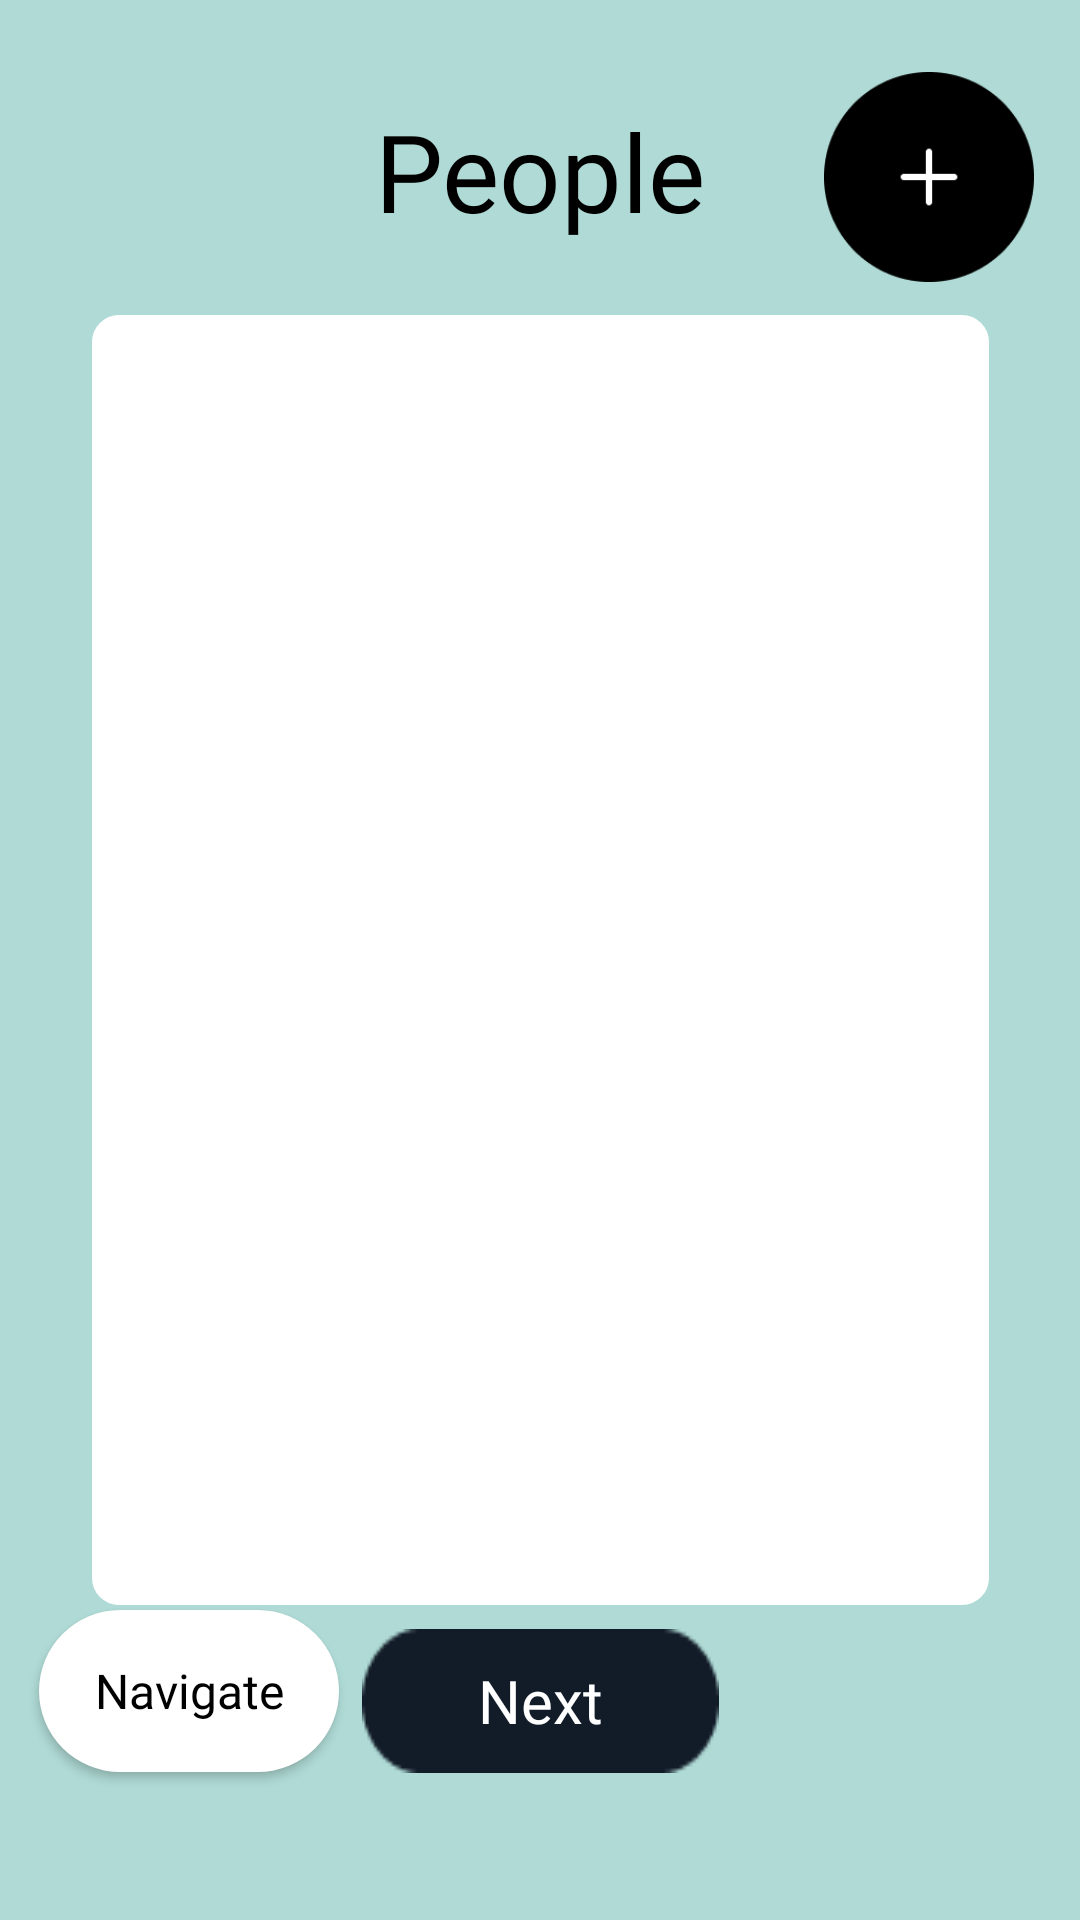

Here is an Android app screen rendered from its layout file. Give the layout XML and the strings, colors and styles it references.
<!-- AndroidManifest.xml: application theme Theme.AppCompat.Light.NoActionBar -->
<!-- res/layout/people.xml -->
<?xml version="1.0" encoding="utf-8"?>
<androidx.constraintlayout.widget.ConstraintLayout xmlns:android="http://schemas.android.com/apk/res/android"
    xmlns:app="http://schemas.android.com/apk/res-auto"
    xmlns:tools="http://schemas.android.com/tools"
    android:layout_width="match_parent"
    android:layout_height="match_parent"
    android:background="@color/appbackground3">

    <TextView
        android:id="@+id/textView9"
        android:layout_width="wrap_content"
        android:layout_height="wrap_content"
        android:fontFamily="@font/interextrabold"
        android:text="People"
        android:textColor="@color/black"
        android:textSize="36dp"
        app:layout_constraintBottom_toBottomOf="parent"

        app:layout_constraintEnd_toEndOf="parent"
        app:layout_constraintStart_toStartOf="parent"
        app:layout_constraintTop_toTopOf="parent"
        app:layout_constraintVertical_bias="0.055" />



    <Button
        android:id="@+id/next_people"
        android:layout_width="wrap_content"
        android:layout_height="wrap_content"
        android:background="@drawable/nextbutton2"
        android:fontFamily="@font/inter_bold"
        android:text="Next"
        android:textAllCaps="false"
        android:textColor="@color/white"
        android:textSize="20dp"
        app:layout_constraintBottom_toBottomOf="parent"
        app:layout_constraintEnd_toEndOf="parent"
        app:layout_constraintStart_toStartOf="parent"
        app:layout_constraintTop_toTopOf="parent"
        app:layout_constraintVertical_bias="0.917" />

    <ImageView
        android:id="@+id/plus_people"
        android:layout_width="70dp"
        android:layout_height="70dp"
        android:src="@drawable/plus_icon"
        app:layout_constraintBottom_toBottomOf="parent"
        app:layout_constraintEnd_toEndOf="parent"
        app:layout_constraintHorizontal_bias="0.947"
        app:layout_constraintStart_toStartOf="parent"
        app:layout_constraintTop_toTopOf="parent"
        app:layout_constraintVertical_bias="0.042" />

    <ListView
        android:id="@+id/listview_people"
        android:background="@drawable/rectangle_1_shape"
        android:layout_width="299dp"
        android:layout_height="430dp"
        app:layout_constraintBottom_toBottomOf="parent"
        app:layout_constraintEnd_toEndOf="parent"
        app:layout_constraintStart_toStartOf="parent"
        app:layout_constraintTop_toTopOf="parent" >

    </ListView>

    <Button
        android:id="@+id/navigate_people"
        android:layout_width="wrap_content"
        android:layout_height="wrap_content"
        android:text="Navigate"
        android:textColor="@color/black"
        android:fontFamily="@font/inter_bold"
        android:background="@drawable/rounded_table_white"
        android:textAllCaps="false"
        android:textSize="16dp"
        app:layout_constraintBottom_toBottomOf="parent"
        app:layout_constraintEnd_toStartOf="@+id/next_people"
        app:layout_constraintHorizontal_bias="0.632"
        app:layout_constraintStart_toStartOf="parent"
        app:layout_constraintTop_toTopOf="parent"
        app:layout_constraintVertical_bias="0.916" />
</androidx.constraintlayout.widget.ConstraintLayout>
<!-- resources referenced by this layout -->
<resources>
  <color name="appbackground3">#AFDAD5</color>
  <color name="black">#FF000000</color>
  <color name="white">#FFFFFFFF</color>
  <!-- drawable nextbutton2: png bitmap (drawable, 781 bytes) -->
  <!-- drawable plus_icon: png bitmap (drawable, 2642 bytes) -->
  <!-- drawable rectangle_1_shape (drawable-v24) -->
  <?xml version="1.0" encoding="utf-8"?>
  <shape xmlns:android="http://schemas.android.com/apk/res/android"
  	android:shape="rectangle" >
  	<corners android:radius="8dp" />
  	<stroke android:color="#FFFFFF" android:width="2dp" />
  	<solid android:color="@color/white" />
  </shape>
  <!-- drawable rounded_table_white (drawable) -->
  <shape xmlns:android="http://schemas.android.com/apk/res/android"
      android:shape="rectangle">
      <size android:width="100dp"
          android:height="54dp"/>
      <solid android:color="@color/white" />
      <corners android:radius="40dp"/>
  </shape>
</resources>
